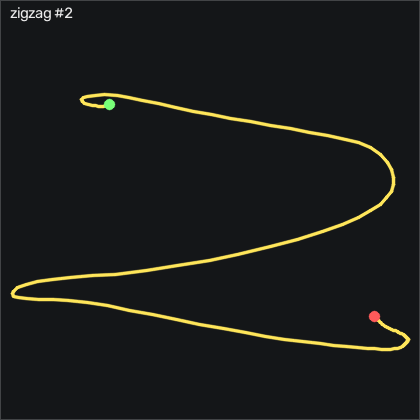

The data file committed next to this chart (first rows):
t_s, ax, ay, az, gx, gy, gz, seq
0.00000, -0.774, -0.205, 0.5, 0.2698, 1.055, 5.739, 24187
0.01000, -0.774, -0.185, 0.499, -0.3402, 1.086, 4.855, 24188
0.02000, -0.771, -0.173, 0.499, -2.108, 1.086, 2.569, 24189
0.03100, -0.777, -0.161, 0.496, -4.334, 1.543, 0.9831, 24190
0.04000, -0.787, -0.152, 0.499, -6.986, 2.153, 0.5572, 24191
0.05000, -0.805, -0.149, 0.496, -10.16, 2.641, 0.4042, 24192
0.06000, -0.817, -0.155, 0.497, -13.82, 2.61, 0.3131, 24193
0.07000, -0.824, -0.163, 0.49, -17.38, 2.183, 0.8002, 24194
0.08000, -0.848, -0.165, 0.488, -20.74, 1.33, 1.319, 24195
0.09000, -0.875, -0.175, 0.48, -24.52, -0.1644, 1.959, 24196
0.1, -0.901, -0.224, 0.475, -29.06, -2.299, 4.002, 24197
0.11, -0.9, -0.318, 0.479, -33.63, -5.042, 5.374, 24198
0.12, -0.886, -0.486, 0.508, -36.5, -8.518, 2.721, 24199
0.13, -0.846, -0.737, 0.548, -34.79, -12.3, -5.297, 24200
0.14, -0.792, -1.014, 0.617, -25.49, -15.56, -19.5, 24201
0.15, -0.711, -1.227, 0.66, -7.078, -18.31, -35.6, 24202
0.161, -0.652, -1.281, 0.671, 18.23, -18.18, -48.8, 24203
0.17, -0.583, -1.278, 0.671, 45.42, -16.05, -55.51, 24204
0.18, -0.523, -1.144, 0.598, 72.43, -10.81, -57.22, 24205
0.19, -0.511, -1.084, 0.576, 92.68, -1.536, -54.63, 24206
0.201, -0.532, -1.002, 0.534, 109.5, 8.372, -46.42, 24207
0.21, -0.568, -0.97, 0.507, 123.3, 18.71, -35.88, 24208
0.22, -0.595, -0.933, 0.496, 136.2, 26.09, -26.39, 24209
0.23, -0.645, -0.88, 0.49, 149.1, 32.37, -21.24, 24210
0.24, -0.68, -0.777, 0.447, 161.8, 35.41, -19.44, 24211
0.25, -0.712, -0.653, 0.406, 172.6, 36.27, -19.9, 24212
0.26, -0.733, -0.555, 0.377, 180.2, 36.02, -21.82, 24213
0.27, -0.75, -0.454, 0.334, 186, 34.96, -24.6, 24214
0.28, -0.78, -0.316, 0.296, 190.1, 34.04, -25.45, 24215
0.29, -0.809, -0.152, 0.272, 192.3, 33.43, -24.81, 24216
0.3, -0.82, 0.06500, 0.226, 191.7, 32.58, -22.31, 24217
0.31, -0.833, 0.262, 0.179, 186.1, 32.15, -18.28, 24218
0.32, -0.787, 0.457, 0.144, 175.2, 31.15, -14.05, 24219
0.331, -0.698, 0.615, 0.106, 159, 32.85, -11.33, 24220
0.34, -0.602, 0.759, 0.08100, 138.9, 38.31, -10.69, 24221
0.35, -0.577, 0.848, 0.09400, 115.1, 48.89, -12.13, 24222
0.36, -0.681, 0.886, 0.116, 90.21, 62.09, -13.77, 24223
0.371, -0.826, 0.89, 0.134, 65.57, 72.55, -12.55, 24224
0.38, -0.949, 0.868, 0.147, 41.89, 76.21, -7.767, 24225
0.39, -1.018, 0.843, 0.161, 19.75, 74.29, -1.242, 24226
0.4, -0.994, 0.817, 0.156, -1.285, 69.44, 6.563, 24227
0.41, -0.934, 0.823, 0.135, -21.41, 65.14, 12.84, 24228
0.42, -0.906, 0.873, 0.109, -42.05, 63.55, 17.11, 24229
0.43, -0.895, 0.943, 0.09800, -64.88, 63.46, 19.06, 24230
0.44, -0.876, 1.057, 0.07700, -90.01, 62.82, 17.75, 24231
0.45, -0.834, 1.182, -0.00600, -119, 63.01, 15.44, 24232
0.46, -0.831, 1.236, -0.11, -154.9, 66.36, 15.4, 24233
0.47, -0.925, 1.113, -0.179, -195.6, 71.76, 19.06, 24234
0.48, -1.021, 0.886, -0.192, -234.2, 74.07, 24.58, 24235
0.49, -1.082, 0.601, -0.212, -266.1, 72.67, 31.32, 24236
0.501, -1.126, 0.317, -0.189, -288.2, 69.1, 36.47, 24237
0.51, -1.144, 0.02400, -0.17, -301, 61.57, 38.18, 24238
0.52, -1.118, -0.287, -0.103, -305.3, 52.34, 32.84, 24239
0.53, -1.047, -0.776, 0.05700, -298.1, 43.22, 22.33, 24240
0.541, -1.109, -0.974, 0.201, -274, 33.49, 10.62, 24241
0.55, -0.897, -1.188, 0.261, -245.6, 19.16, -2.187, 24242
0.56, -0.855, -1.293, 0.282, -212, 17.24, -8.193, 24243
0.57, -0.802, -1.351, 0.327, -177.3, 18.71, -10.42, 24244
0.58, -0.801, -1.436, 0.352, -144.5, 21.51, -14.9, 24245
0.59, -0.834, -1.494, 0.387, -111.4, 27.09, -17.13, 24246
... 61 more rows
